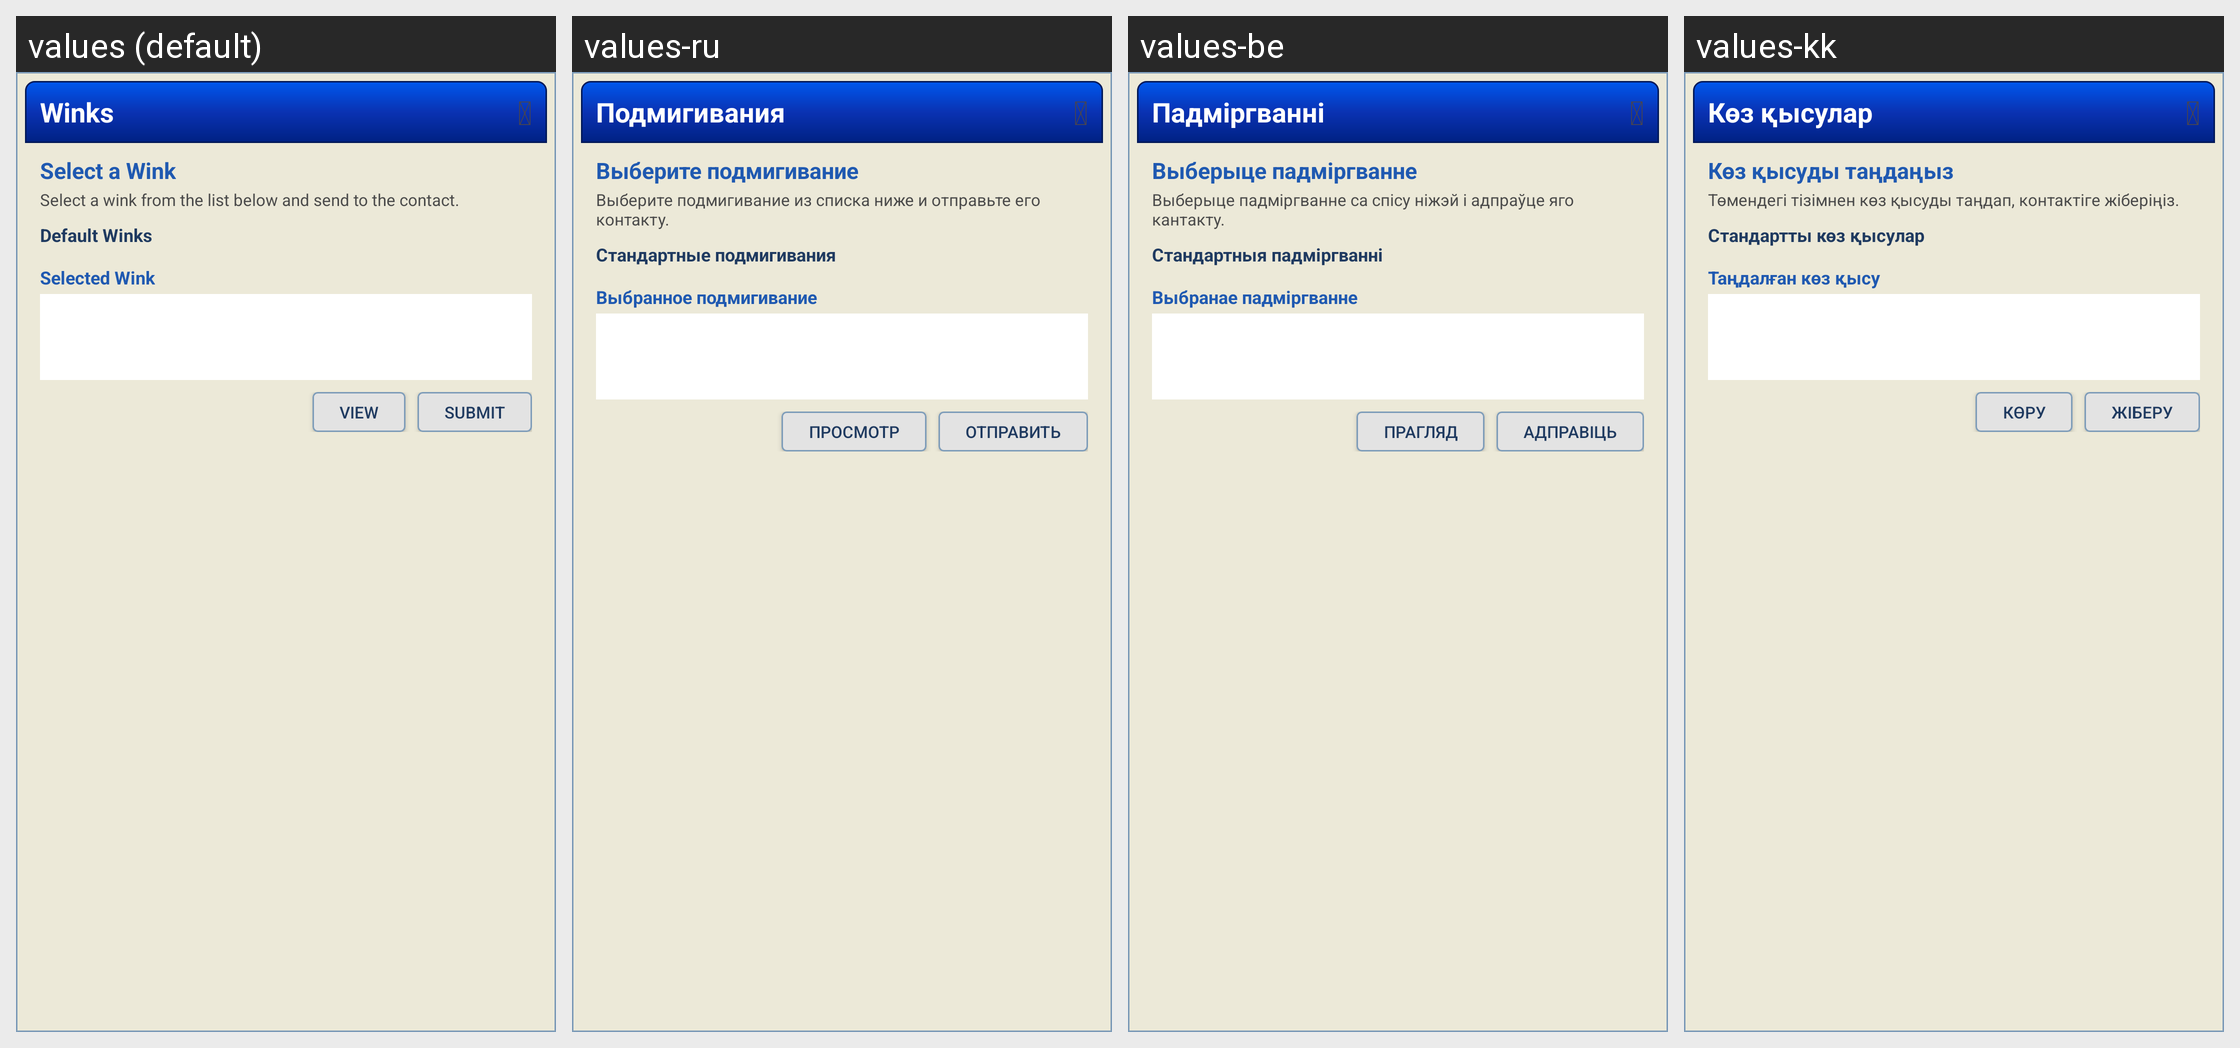

For this localized Android screen grid, give each drawn string resource with its value in every locale shown.
Android screen res/layout/dialog_wink_picker.xml rendered under 4 locales, left to right: values (default), values-ru, values-be, values-kk. Device: Nexus 5 (rendered at 1080×1920; each locale shown at half size, 540×960, under a caption strip naming it); theme Theme.Tengerium.
Other locales in the repository, not shown: values-fr, values-pl, values-uk, values-zh.
Strings drawn on this screen, with the default value and each locale's value (text and hints the layout hard-codes, and strings that could not be matched under every locale, appear in the picture but are not listed):

winks_title
  values: Winks
  values-ru: Подмигивания
  values-be: Падміргванні
  values-kk: Көз қысулар

winks_select
  values: Select a Wink
  values-ru: Выберите подмигивание
  values-be: Выберыце падміргванне
  values-kk: Көз қысуды таңдаңыз

winks_select_hint
  values: Select a wink from the list below and send to the contact.
  values-ru: Выберите подмигивание из списка ниже и отправьте его контакту.
  values-be: Выберыце падміргванне са спісу ніжэй і адпраўце яго кантакту.
  values-kk: Төмендегі тізімнен көз қысуды таңдап, контактіге жіберіңіз.

winks_default
  values: Default Winks
  values-ru: Стандартные подмигивания
  values-be: Стандартныя падміргванні
  values-kk: Стандартты көз қысулар

winks_selected
  values: Selected Wink
  values-ru: Выбранное подмигивание
  values-be: Выбранае падміргванне
  values-kk: Таңдалған көз қысу

winks_view
  values: VIEW
  values-ru: ПРОСМОТР
  values-be: ПРАГЛЯД
  values-kk: КӨРУ

winks_submit
  values: SUBMIT
  values-ru: ОТПРАВИТЬ
  values-be: АДПРАВІЦЬ
  values-kk: ЖІБЕРУ
